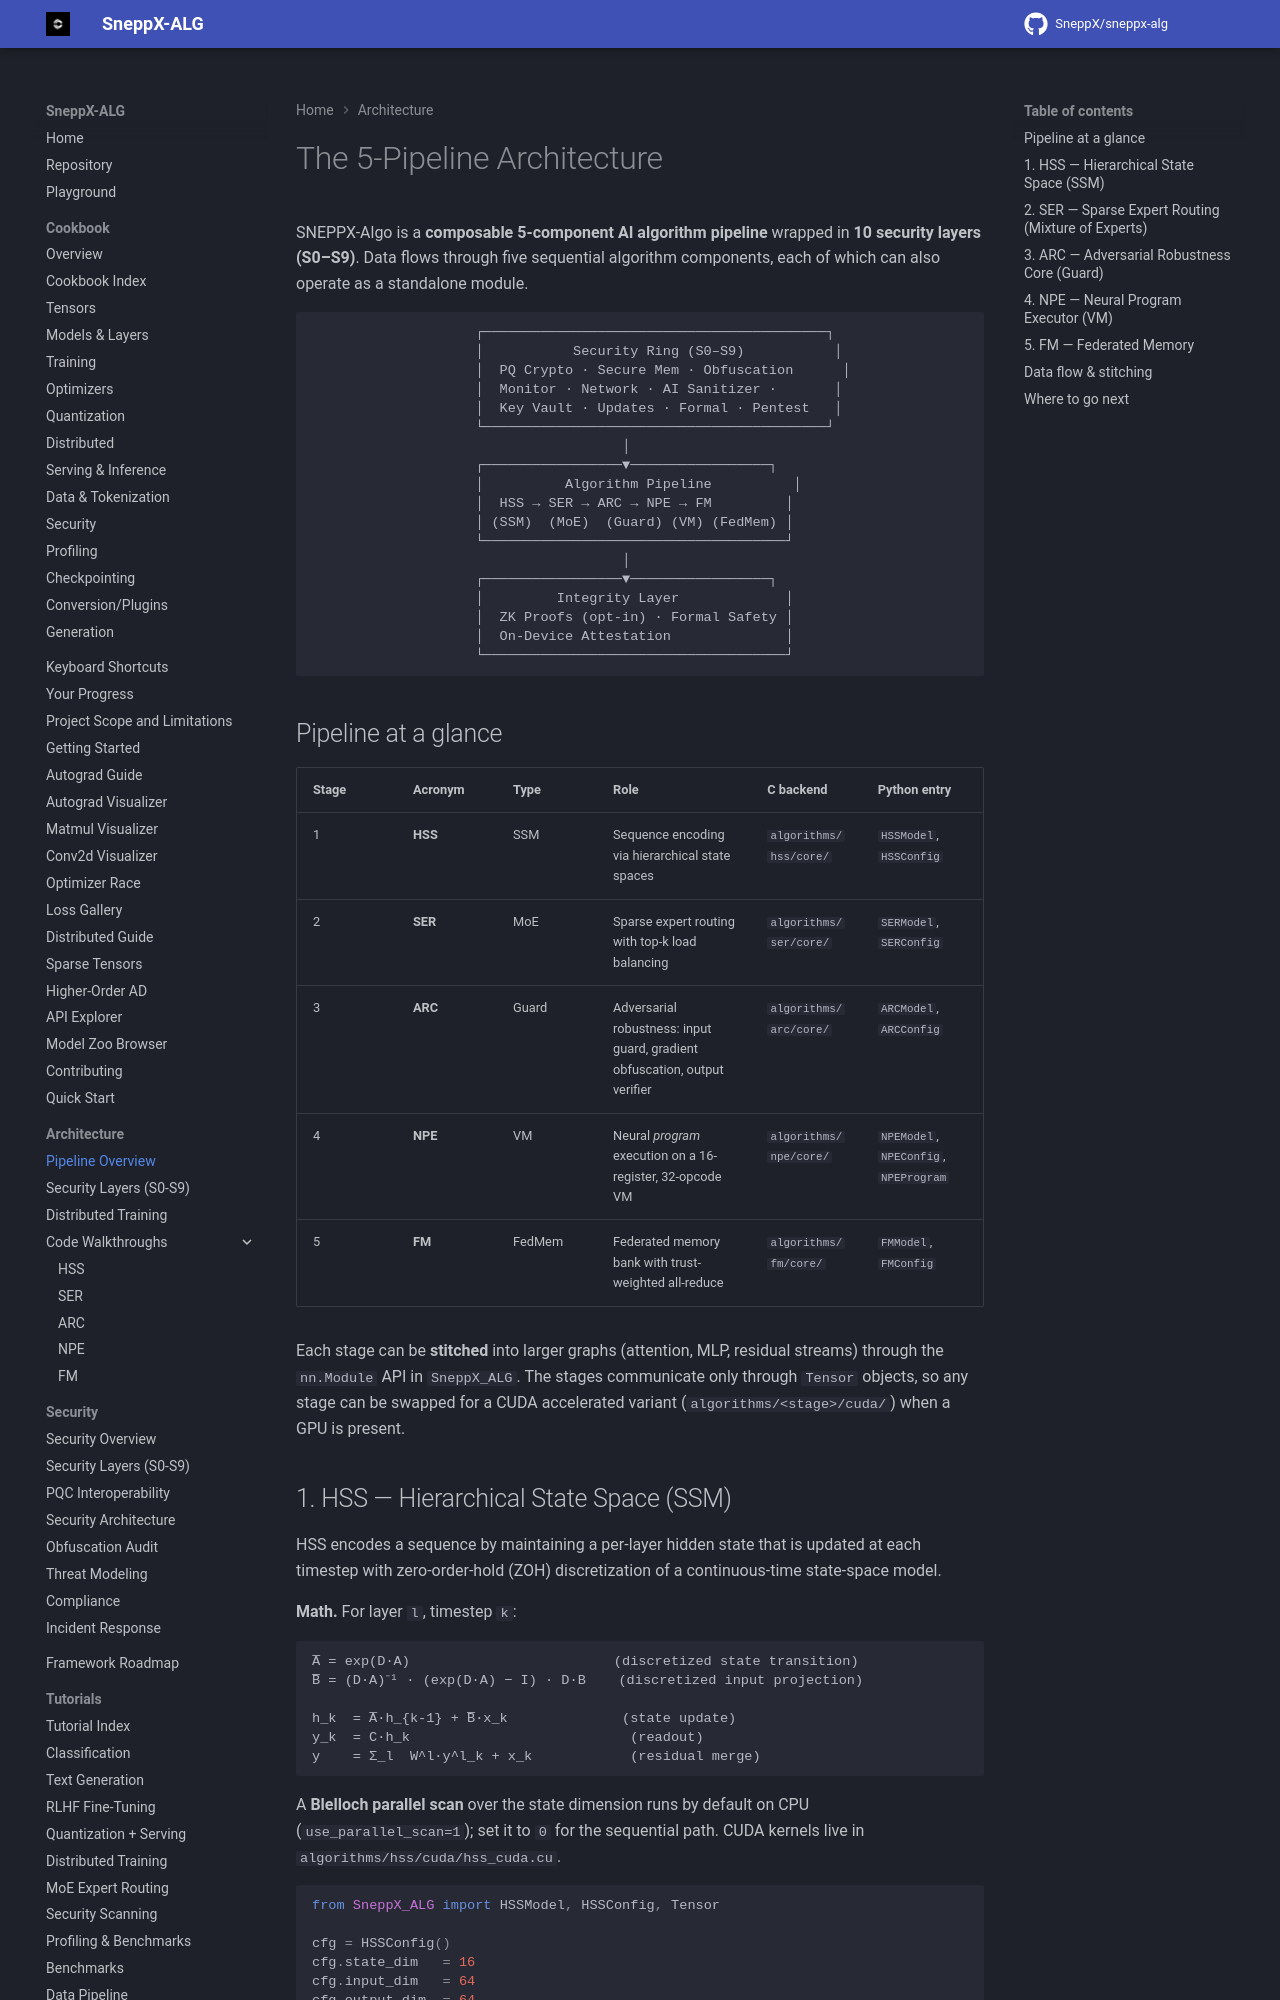

repository: SneppX/sneppx-alg · page: 1.5.2/architecture/5-pipeline-architecture/index.html · generator: mkdocs

---
description: "Overview of the SneppX-ALG five-stage algorithm pipeline, HSS, SER, ARC, NPE, and FM, with implementation context."
---

# The 5-Pipeline Architecture

SNEPPX-Algo is a **composable 5-component AI algorithm pipeline** wrapped in
**10 security layers (S0–S9)**. Data flows through five sequential algorithm
components, each of which can also operate as a standalone module.

```
                    ┌──────────────────────────────────────────┐
                    │           Security Ring (S0–S9)           │
                    │  PQ Crypto · Secure Mem · Obfuscation      │
                    │  Monitor · Network · AI Sanitizer ·       │
                    │  Key Vault · Updates · Formal · Pentest   │
                    └──────────────────────────────────────────┘
                                      │
                    ┌─────────────────▼─────────────────┐
                    │          Algorithm Pipeline          │
                    │  HSS → SER → ARC → NPE → FM         │
                    │ (SSM)  (MoE)  (Guard) (VM) (FedMem) │
                    └─────────────────────────────────────┘
                                      │
                    ┌─────────────────▼─────────────────┐
                    │         Integrity Layer             │
                    │  ZK Proofs (opt-in) · Formal Safety │
                    │  On-Device Attestation              │
                    └─────────────────────────────────────┘
```

## Pipeline at a glance

| Stage | Acronym | Type | Role | C backend | Python entry |
|-------|---------|------|------|-----------|--------------|
| 1 | **HSS** | SSM | Sequence encoding via hierarchical state spaces | `algorithms/hss/core/` | `HSSModel`, `HSSConfig` |
| 2 | **SER** | MoE | Sparse expert routing with top-k load balancing | `algorithms/ser/core/` | `SERModel`, `SERConfig` |
| 3 | **ARC** | Guard | Adversarial robustness: input guard, gradient obfuscation, output verifier | `algorithms/arc/core/` | `ARCModel`, `ARCConfig` |
| 4 | **NPE** | VM | Neural *program* execution on a 16-register, 32-opcode VM | `algorithms/npe/core/` | `NPEModel`, `NPEConfig`, `NPEProgram` |
| 5 | **FM** | FedMem | Federated memory bank with trust-weighted all-reduce | `algorithms/fm/core/` | `FMModel`, `FMConfig` |

Each stage can be **stitched** into larger graphs (attention, MLP, residual
streams) through the `nn.Module` API in `SneppX_ALG`. The stages communicate
only through `Tensor` objects, so any stage can be swapped for a CUDA
accelerated variant (`algorithms/<stage>/cuda/`) when a GPU is present.
